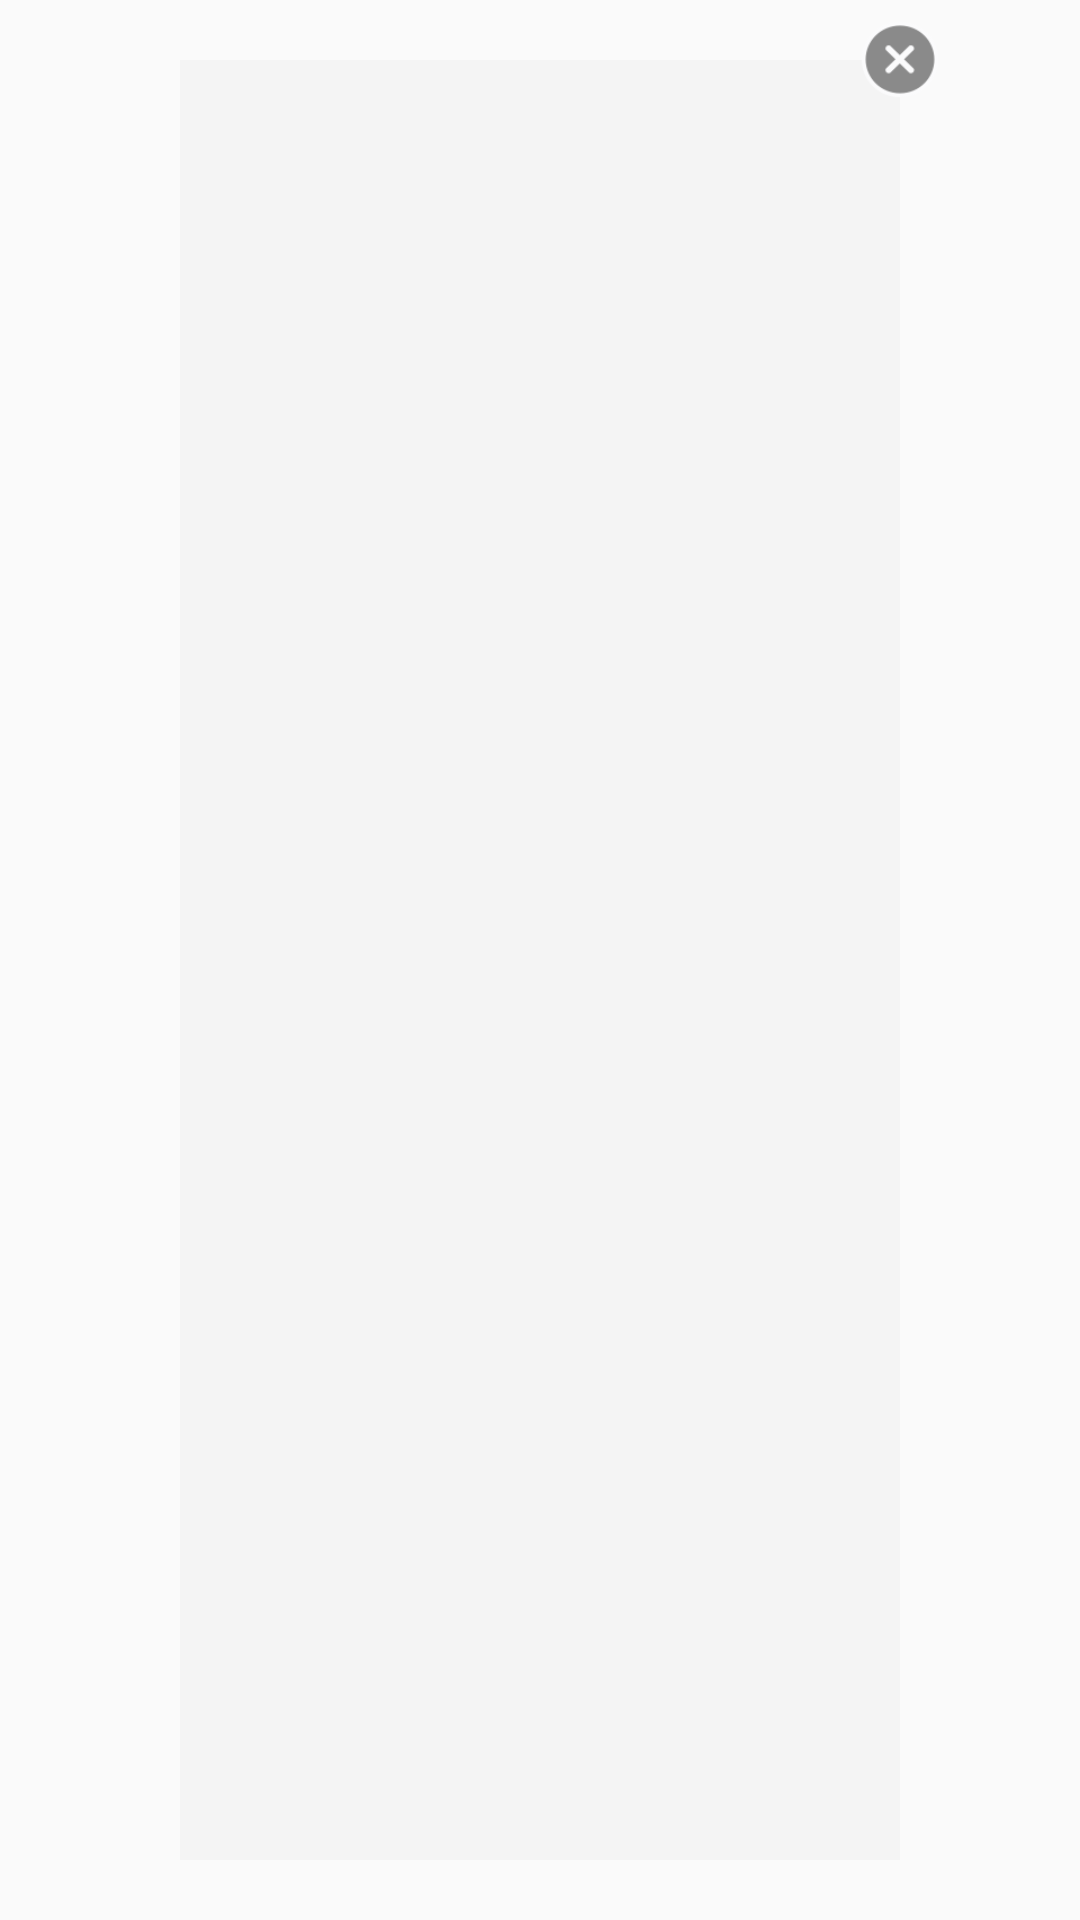

Here is an Android app screen rendered from its layout file. Give the layout XML and the strings, colors and styles it references.
<!-- AndroidManifest.xml: application theme EFPStyle -->
<!-- res/layout/bitmapeffect_dialog.xml -->
<?xml version="1.0" encoding="utf-8"?>
<RelativeLayout xmlns:android="http://schemas.android.com/apk/res/android"
    android:orientation="vertical"
    android:layout_width="wrap_content"
    android:layout_height="wrap_content">

    <RelativeLayout
        android:layout_centerInParent="true"
        android:layout_width="match_parent"
        android:layout_height="match_parent">
        <LinearLayout
            android:padding="10dp"
            android:background="#f4f4f4"
            android:layout_marginTop="20dp"
            android:layout_marginBottom="20dp"
            android:layout_marginLeft="60dp"
            android:layout_marginRight="60dp"
            android:orientation="vertical"
            android:layout_width="match_parent"
            android:layout_height="match_parent">
                <android.support.v7.widget.RecyclerView
                    android:id="@+id/recycleBitmapEffectDialog"
                    android:layout_width="match_parent"
                    android:layout_height="match_parent" />
        </LinearLayout>

        <ImageView
            android:layout_width="30dp"
            android:layout_height="30dp"
            android:src="@drawable/close"
            android:layout_alignParentRight="true"
            android:layout_marginTop="5dp"
            android:layout_marginRight="45dp"/>
        <LinearLayout
            android:id="@+id/btnCloseBitmapEffectDialog"
            android:background="?android:attr/selectableItemBackground"
            android:clickable="true"
            android:layout_width="40dp"
            android:layout_height="40dp"
            android:layout_alignParentRight="true"
            android:layout_marginRight="40dp"
            android:orientation="horizontal" />
    </RelativeLayout>
</RelativeLayout>
<!-- resources referenced by this layout -->
<resources>
  <!-- drawable close: png bitmap (drawable, 5292 bytes) -->
  <style name="EFPStyle" parent="Theme.AppCompat.Light.NoActionBar.FullScreen">
  
      </style>
  <style name="Theme.AppCompat.Light.NoActionBar.FullScreen" parent="@style/Theme.AppCompat.Light">
          <item name="windowNoTitle">true</item>
          <item name="windowActionBar">false</item>
          <item name="android:windowFullscreen">true</item>
          <item name="android:windowContentOverlay">@null</item>
  
          <item name="colorPrimary">@color/colorPrimary</item>
          <item name="colorPrimaryDark">@color/colorPrimaryDark</item>
          <item name="colorAccent">#000000</item>
      </style>
  <!-- not gathered from this repository: default colours our renderer supplied (Android Studio template values) -->
  <color name="colorPrimary">#FF6200EE</color>
  <color name="colorPrimaryDark">#FF3700B3</color>
</resources>
